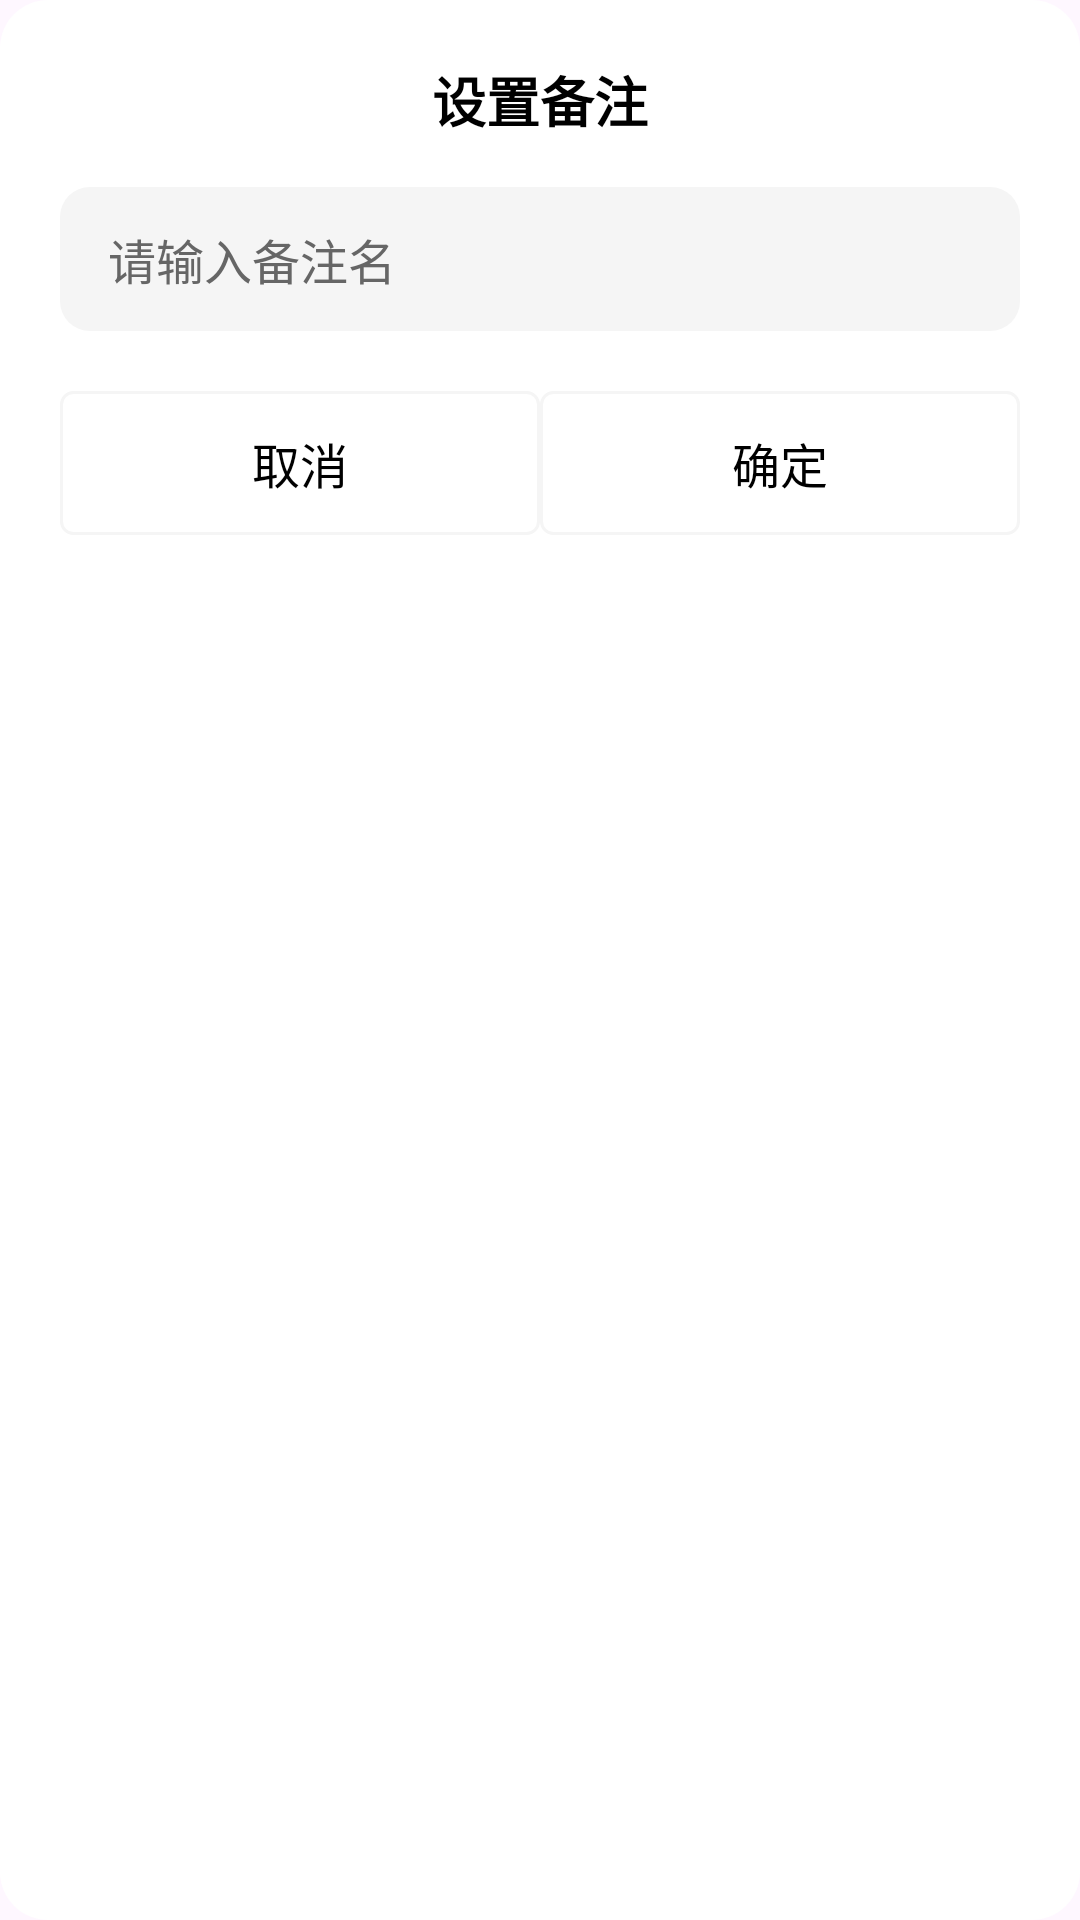

Android layout source for this screen:
<!-- AndroidManifest.xml: application theme Theme.DYMessageLite -->
<!-- res/layout/dialog_set_remark.xml -->
<?xml version="1.0" encoding="utf-8"?>
<LinearLayout xmlns:android="http://schemas.android.com/apk/res/android"
    android:layout_width="match_parent"
    android:layout_height="wrap_content"
    xmlns:app="http://schemas.android.com/apk/res-auto"
    android:background="@drawable/bg_dialog"
    android:orientation="vertical"
    android:padding="20dp">

    
    <TextView
        android:layout_width="wrap_content"
        android:layout_height="wrap_content"
        android:layout_gravity="center_horizontal"
        android:text="设置备注"
        android:textColor="@android:color/black"
        android:textSize="18sp"
        android:textStyle="bold"
        android:layout_marginBottom="16dp"/>

    
    <EditText
        android:id="@+id/et_nickname"
        android:layout_width="match_parent"
        android:layout_height="48dp"
        android:background="@drawable/bg_dialog_exit"
        android:hint="请输入备注名"
        android:paddingHorizontal="16dp"
        android:textColorHint="#666666"
        android:textColor="@android:color/black"
        android:textSize="16sp"
        android:layout_marginBottom="20dp"/>

    
    <LinearLayout
        android:layout_width="match_parent"
        android:layout_height="48dp"
        android:orientation="horizontal">

        
        <Button
            android:id="@+id/btn_cancel"
            android:layout_width="0dp"
            android:layout_height="match_parent"
            android:layout_weight="1"
            app:backgroundTint="@null"
            android:background="@drawable/dialog_btn_border"
            android:text="取消"
            android:textColor="@android:color/black"
            android:textSize="16sp"/>

        
        <Button
            android:id="@+id/btn_confirm"
            android:layout_width="0dp"
            app:backgroundTint="@null"
            android:layout_height="match_parent"
            android:layout_weight="1"
            android:background="@drawable/dialog_btn_border"
            android:text="确定"
            android:textColor="@android:color/black"
            android:textSize="16sp"/>

    </LinearLayout>

</LinearLayout>
<!-- resources referenced by this layout -->
<resources>
  <!-- drawable bg_dialog (drawable) -->
  <?xml version="1.0" encoding="utf-8"?>
  <shape xmlns:android="http://schemas.android.com/apk/res/android">
      <solid android:color="@android:color/white" />
      
      <corners android:radius="16dp" />
  </shape>
  <!-- drawable bg_dialog_exit (drawable) -->
  <?xml version="1.0" encoding="utf-8"?>
  <shape xmlns:android="http://schemas.android.com/apk/res/android"
      android:shape="rectangle">
  
      
      <solid android:color="#F5F5F5" />
  
      
      <corners android:radius="10dp" />
  
  </shape>
  <!-- drawable dialog_btn_border (drawable) -->
  <?xml version="1.0" encoding="utf-8"?>
  <shape xmlns:android="http://schemas.android.com/apk/res/android">
      
      <stroke android:width="1dp" android:color="#f5f5f5" />
      <corners android:radius="4dp" />
      <solid android:color="@android:color/transparent" />
  </shape>
  <style name="Theme.DYMessageLite" parent="Base.Theme.DYMessageLite" />
  <style name="Base.Theme.DYMessageLite" parent="Theme.Material3.DayNight.NoActionBar">
          
          
      </style>
</resources>
